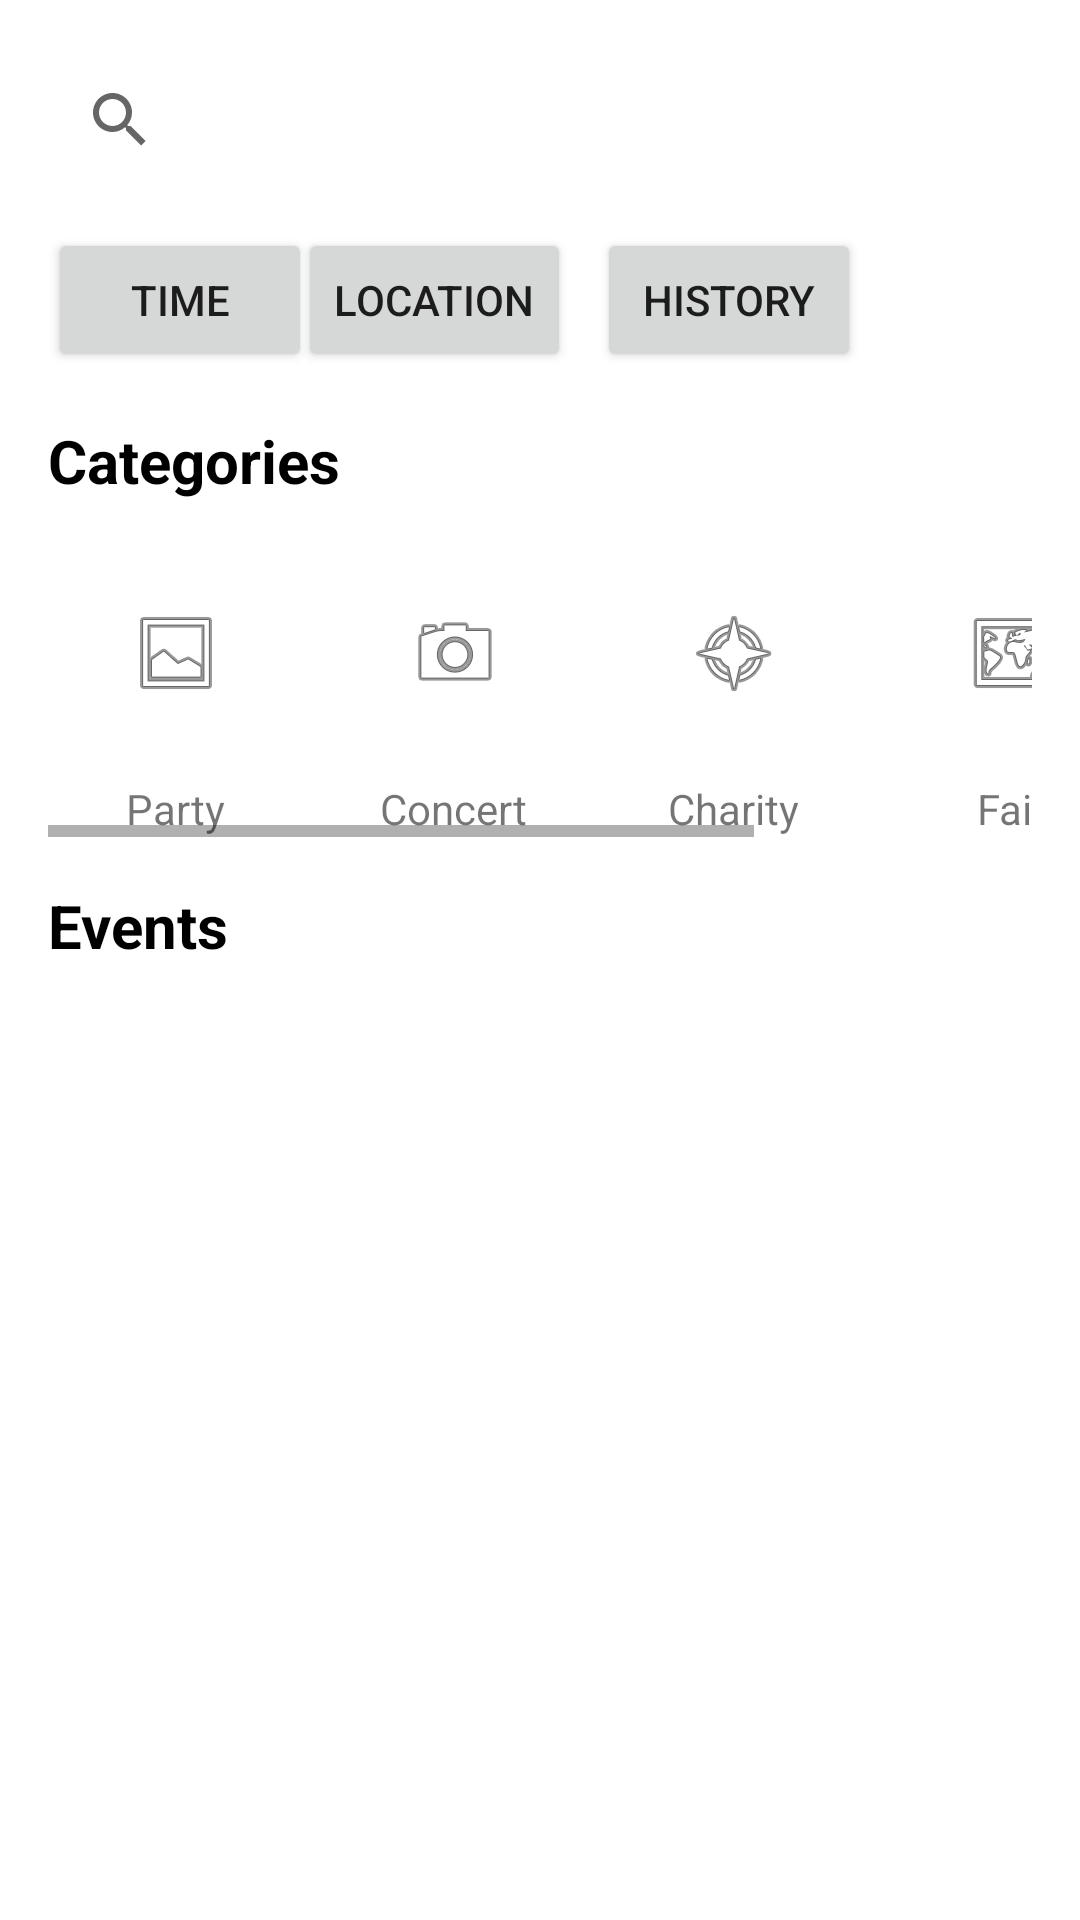

Reconstruct the res/layout file that produces this screen, plus the resources it refers to.
<!-- AndroidManifest.xml: application theme Theme.Jackpot -->
<!-- res/layout/fragment_home_entrant.xml -->
<?xml version="1.0" encoding="utf-8"?>
<androidx.constraintlayout.widget.ConstraintLayout xmlns:android="http://schemas.android.com/apk/res/android"
    xmlns:app="http://schemas.android.com/apk/res-auto"
    xmlns:tools="http://schemas.android.com/tools"
    android:layout_width="match_parent"
    android:layout_height="match_parent"
    android:padding="16dp"
    tools:context=".ui.home.HomeFragment">

    <ListView
        android:id="@+id/events_list"
        android:layout_width="match_parent"
        android:layout_height="380dp"
        app:layout_constraintBottom_toBottomOf="parent"
        app:layout_constraintEnd_toEndOf="parent"
        app:layout_constraintHorizontal_bias="1.0"
        app:layout_constraintStart_toStartOf="parent" />

    <SearchView
        android:id="@+id/searchView"
        android:layout_width="0dp"
        android:layout_height="wrap_content"
        android:queryHint="Search for event..."
        app:layout_constraintEnd_toEndOf="parent"
        app:layout_constraintHorizontal_bias="0.0"
        app:layout_constraintStart_toStartOf="parent"
        app:layout_constraintTop_toTopOf="parent" />

    <Button
        android:id="@+id/timeButton"
        android:layout_width="wrap_content"
        android:layout_height="wrap_content"
        android:layout_marginTop="60dp"
        android:text="Time"
        app:layout_constraintEnd_toStartOf="@+id/locationButton"
        app:layout_constraintHorizontal_bias="0.0"
        app:layout_constraintStart_toStartOf="parent"
        app:layout_constraintTop_toTopOf="parent" />

    <Button
        android:id="@+id/locationButton"
        android:layout_width="wrap_content"
        android:layout_height="wrap_content"
        android:layout_marginTop="60dp"
        android:text="Location"
        app:layout_constraintEnd_toStartOf="@+id/historyButton"
        app:layout_constraintHorizontal_bias="0.907"
        app:layout_constraintStart_toStartOf="parent"
        app:layout_constraintTop_toTopOf="parent" />

    <Button
        android:id="@+id/historyButton"
        android:layout_width="wrap_content"
        android:layout_height="wrap_content"
        android:layout_marginTop="60dp"
        android:text="History"
        app:layout_constraintEnd_toEndOf="parent"
        app:layout_constraintHorizontal_bias="0.762"
        app:layout_constraintStart_toStartOf="parent"
        app:layout_constraintTop_toTopOf="parent" />

    <TextView
        android:id="@+id/textViewCategories"
        android:layout_width="wrap_content"
        android:layout_height="wrap_content"
        android:layout_marginTop="16dp"
        android:text="@string/categories"
        android:textColor="@color/black"
        android:textSize="20sp"
        android:textStyle="bold"
        app:layout_constraintStart_toStartOf="parent"
        app:layout_constraintTop_toBottomOf="@+id/timeButton" />

    <HorizontalScrollView
        android:id="@+id/categories_scroll_view"
        android:layout_width="match_parent"
        android:layout_height="wrap_content"
        android:layout_marginTop="8dp"
        app:layout_constraintEnd_toEndOf="parent"
        app:layout_constraintStart_toStartOf="parent"
        app:layout_constraintTop_toBottomOf="@+id/textViewCategories">

        <LinearLayout
            android:layout_width="wrap_content"
            android:layout_height="match_parent"
            android:orientation="horizontal">

            <LinearLayout
                android:layout_width="wrap_content"
                android:layout_height="wrap_content"
                android:gravity="center_horizontal"
                android:orientation="vertical">

                <ImageButton
                    style="?android:attr/borderlessButtonStyle"
                    android:layout_width="85dp"
                    android:layout_height="85dp"
                    android:contentDescription="@string/party"
                    android:src="@android:drawable/ic_menu_gallery" />

                <TextView
                    android:layout_width="wrap_content"
                    android:layout_height="wrap_content"
                    android:text="@string/party" />
            </LinearLayout>

            <LinearLayout
                android:layout_width="wrap_content"
                android:layout_height="wrap_content"
                android:layout_marginStart="8dp"
                android:gravity="center_horizontal"
                android:orientation="vertical">

                <ImageButton
                    style="?android:attr/borderlessButtonStyle"
                    android:layout_width="85dp"
                    android:layout_height="85dp"
                    android:contentDescription="@string/concert"
                    android:src="@android:drawable/ic_menu_camera" />

                <TextView
                    android:layout_width="wrap_content"
                    android:layout_height="wrap_content"
                    android:text="@string/concert" />
            </LinearLayout>

            <LinearLayout
                android:layout_width="wrap_content"
                android:layout_height="wrap_content"
                android:layout_marginStart="8dp"
                android:gravity="center_horizontal"
                android:orientation="vertical">

                <ImageButton
                    style="?android:attr/borderlessButtonStyle"
                    android:layout_width="85dp"
                    android:layout_height="85dp"
                    android:contentDescription="@string/charity"
                    android:src="@android:drawable/ic_menu_compass" />

                <TextView
                    android:layout_width="wrap_content"
                    android:layout_height="wrap_content"
                    android:text="@string/charity" />
            </LinearLayout>

            <LinearLayout
                android:layout_width="wrap_content"
                android:layout_height="wrap_content"
                android:layout_marginStart="8dp"
                android:gravity="center_horizontal"
                android:orientation="vertical">

                <ImageButton
                    style="?android:attr/borderlessButtonStyle"
                    android:layout_width="85dp"
                    android:layout_height="85dp"
                    android:contentDescription="@string/fair"
                    android:src="@android:drawable/ic_menu_mapmode" />

                <TextView
                    android:layout_width="wrap_content"
                    android:layout_height="wrap_content"
                    android:text="@string/fair" />
            </LinearLayout>

            <LinearLayout
                android:layout_width="wrap_content"
                android:layout_height="wrap_content"
                android:layout_marginStart="8dp"
                android:gravity="center_horizontal"
                android:orientation="vertical">

                <ImageButton
                    style="?android:attr/borderlessButtonStyle"
                    android:layout_width="85dp"
                    android:layout_height="85dp"
                    android:contentDescription="Other"
                    android:src="@android:drawable/ic_menu_add" />

                <TextView
                    android:layout_width="wrap_content"
                    android:layout_height="wrap_content"
                    android:text="Other" />
            </LinearLayout>

        </LinearLayout>
    </HorizontalScrollView>

    <TextView
        android:id="@+id/eventText"
        android:layout_width="wrap_content"
        android:layout_height="wrap_content"
        android:layout_marginTop="16dp"
        android:text="@string/events"
        android:textColor="@color/black"
        android:textSize="20sp"
        android:textStyle="bold"
        app:layout_constraintStart_toStartOf="parent"
        app:layout_constraintTop_toBottomOf="@+id/categories_scroll_view" />




</androidx.constraintlayout.widget.ConstraintLayout>
<!-- resources referenced by this layout -->
<resources>
  <color name="black">#FF000000</color>
  <string name="categories">Categories</string>
  <string name="charity">Charity</string>
  <string name="concert">Concert</string>
  <string name="events">Events</string>
  <string name="fair">Fair</string>
  <string name="party">Party</string>
  <style name="Theme.Jackpot" parent="Theme.MaterialComponents.DayNight.DarkActionBar">
          
          <item name="colorPrimary">@android:color/black</item>
          <item name="colorPrimaryVariant">@color/purple_700</item>
          <item name="colorOnPrimary">@color/white</item>
          
          <item name="colorSecondary">@color/teal_200</item>
          <item name="colorSecondaryVariant">@color/teal_700</item>
          <item name="colorOnSecondary">@color/black</item>
          
          <item name="android:statusBarColor">?attr/colorPrimaryVariant</item>
          
      </style>
  <color name="purple_700">#FF3700B3</color>
  <color name="white">#FFFFFFFF</color>
  <color name="teal_200">#FF03DAC5</color>
  <color name="teal_700">#FF018786</color>
</resources>
